Labelled photos from "dataset", an image-classification folder in saleem-alhabachi/cnn-mirror-defect-detection. The possible labels are: defect, non-defect.

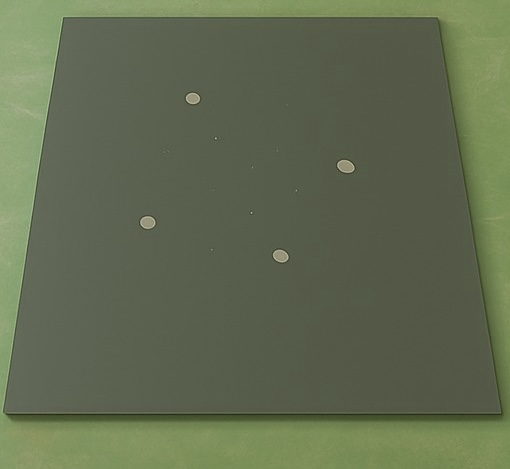
Label: defect

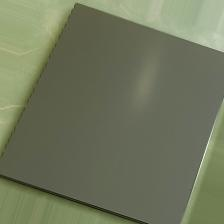
Label: non-defect

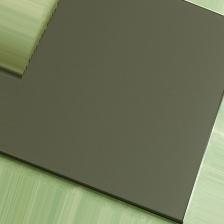
Label: non-defect

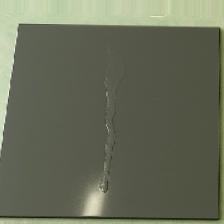
Label: defect

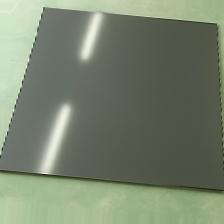
Label: non-defect

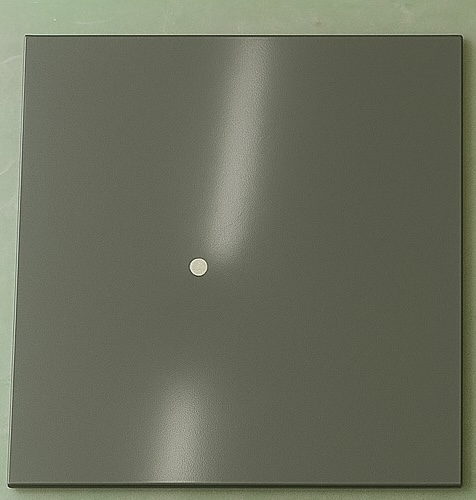
Label: defect
